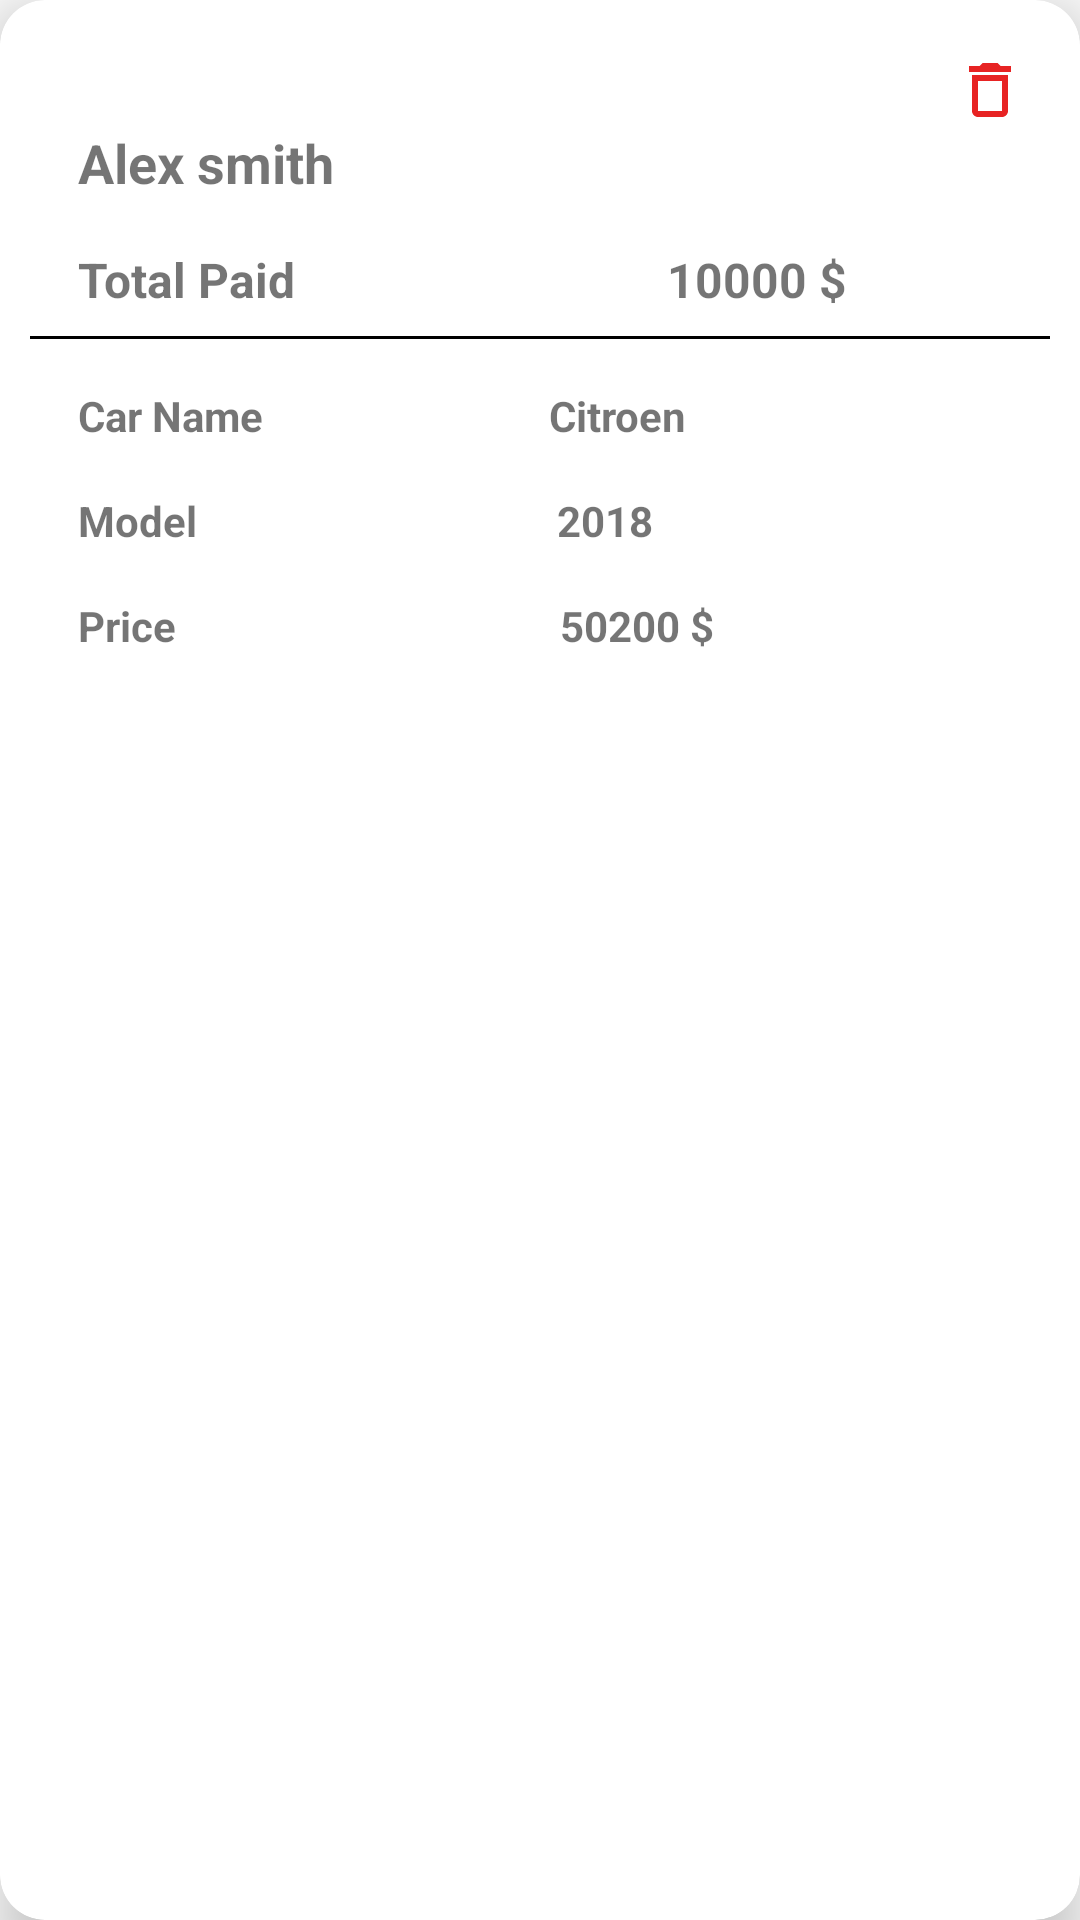

The Android layout XML behind this screen, and the referenced resources:
<!-- AndroidManifest.xml: application theme Theme.CarPay -->
<!-- res/layout/custom_customer_payment_item.xml -->
<?xml version="1.0" encoding="utf-8"?>
<androidx.cardview.widget.CardView xmlns:android="http://schemas.android.com/apk/res/android"
    xmlns:app="http://schemas.android.com/apk/res-auto"
    xmlns:tools="http://schemas.android.com/tools"
    android:layout_width="match_parent"
    android:layout_height="wrap_content"
    android:layout_margin="10dp"
    app:cardCornerRadius="15dp"
    app:cardElevation="10dp">

    <androidx.constraintlayout.widget.ConstraintLayout
        android:layout_width="match_parent"
        android:layout_height="wrap_content"
        android:padding="10dp">

        <TextView
            android:id="@+id/customerName"
            android:layout_width="wrap_content"
            android:layout_height="wrap_content"
            android:layout_marginStart="16dp"
            android:layout_marginTop="32dp"
            android:text="Alex smith"
            android:textSize="18sp"
            android:textStyle="bold"
            app:layout_constraintStart_toStartOf="parent"
            app:layout_constraintTop_toTopOf="parent" />

        <TextView
            android:id="@+id/textView_tv"
            android:layout_width="wrap_content"
            android:layout_height="wrap_content"
            android:layout_marginStart="16dp"
            android:layout_marginTop="16dp"
            android:text="Total Paid"
            android:textSize="16sp"
            android:textStyle="bold"
            app:layout_constraintStart_toStartOf="parent"
            app:layout_constraintTop_toBottomOf="@+id/customerName" />

        <TextView
            android:id="@+id/totalPrice"
            android:layout_width="wrap_content"
            android:layout_height="wrap_content"
            android:layout_marginStart="124dp"
            android:layout_marginTop="16dp"
            android:text="10000"
            android:textSize="16sp"
            android:textStyle="bold"
            app:layout_constraintStart_toEndOf="@id/textView_tv"
            app:layout_constraintTop_toBottomOf="@+id/customerName" />

        <View
            android:id="@+id/view"
            android:layout_width="0dp"
            android:layout_height="1dp"
            android:layout_marginTop="8dp"
            android:background="#000000"
            app:layout_constraintEnd_toEndOf="parent"
            app:layout_constraintStart_toStartOf="parent"
            app:layout_constraintTop_toBottomOf="@+id/totalPrice" />

        <TextView
            android:id="@+id/textView22"
            android:layout_width="wrap_content"
            android:layout_height="wrap_content"
            android:layout_marginStart="16dp"
            android:layout_marginTop="16dp"
            android:text="Car Name "
            android:textStyle="bold"
            app:layout_constraintStart_toStartOf="parent"
            app:layout_constraintTop_toBottomOf="@+id/view" />

        <TextView
            android:id="@+id/carName"
            android:layout_width="wrap_content"
            android:layout_height="wrap_content"
            android:layout_marginStart="92dp"
            android:layout_marginTop="16dp"
            android:text="Citroen"
            android:textStyle="bold"
            app:layout_constraintStart_toEndOf="@+id/textView22"
            app:layout_constraintTop_toBottomOf="@+id/view" />

        <TextView
            android:id="@+id/textView24"
            android:layout_width="wrap_content"
            android:layout_height="wrap_content"
            android:layout_marginStart="16dp"
            android:layout_marginTop="16dp"
            android:text="Model"
            android:textStyle="bold"
            app:layout_constraintStart_toStartOf="parent"
            app:layout_constraintTop_toBottomOf="@+id/textView22" />

        <TextView
            android:id="@+id/carModel"
            android:layout_width="wrap_content"
            android:layout_height="wrap_content"
            android:layout_marginStart="120dp"
            android:layout_marginTop="16dp"
            android:text="2018"
            android:textStyle="bold"
            app:layout_constraintStart_toEndOf="@+id/textView24"
            app:layout_constraintTop_toBottomOf="@+id/carName" />

        <TextView
            android:id="@+id/textView26"
            android:layout_width="wrap_content"
            android:layout_height="wrap_content"
            android:layout_marginStart="16dp"
            android:layout_marginTop="16dp"
            android:text="Price"
            android:textStyle="bold"
            app:layout_constraintStart_toStartOf="parent"
            app:layout_constraintTop_toBottomOf="@+id/textView24" />

        <TextView
            android:id="@+id/carPrice"
            android:layout_width="wrap_content"
            android:layout_height="wrap_content"
            android:layout_marginStart="128dp"
            android:layout_marginTop="16dp"
            android:text="50200"
            android:textStyle="bold"
            app:layout_constraintStart_toEndOf="@+id/textView26"
            app:layout_constraintTop_toBottomOf="@+id/carModel" />

        <TextView
            android:id="@+id/textView4"
            android:layout_width="wrap_content"
            android:layout_height="wrap_content"
            android:layout_marginTop="16dp"
            android:text=" $"
            android:textSize="16sp"
            android:textStyle="bold"
            app:layout_constraintStart_toEndOf="@+id/totalPrice"
            app:layout_constraintTop_toBottomOf="@+id/customerName" />

        <TextView
            android:id="@+id/textView9"
            android:layout_width="wrap_content"
            android:layout_height="wrap_content"
            android:layout_marginTop="16dp"
            android:text=" $"
            android:textStyle="bold"
            app:layout_constraintStart_toEndOf="@+id/carPrice"
            app:layout_constraintTop_toBottomOf="@+id/carModel" />

        <ImageView
            android:id="@+id/deleteCustomer"
            android:layout_width="wrap_content"
            android:layout_height="wrap_content"
            android:layout_marginTop="8dp"
            android:layout_marginEnd="8dp"
            app:layout_constraintEnd_toEndOf="parent"
            app:layout_constraintTop_toTopOf="parent"
            app:srcCompat="@drawable/ic_baseline_delete_outline_24" />

    </androidx.constraintlayout.widget.ConstraintLayout>
</androidx.cardview.widget.CardView>
<!-- resources referenced by this layout -->
<resources>
  <!-- drawable ic_baseline_delete_outline_24 (drawable) -->
  <vector android:height="24dp" android:tint="#E72323"
      android:viewportHeight="24" android:viewportWidth="24"
      android:width="24dp" xmlns:android="http://schemas.android.com/apk/res/android">
      <path android:fillColor="@android:color/white" android:pathData="M6,19c0,1.1 0.9,2 2,2h8c1.1,0 2,-0.9 2,-2L18,7L6,7v12zM8,9h8v10L8,19L8,9zM15.5,4l-1,-1h-5l-1,1L5,4v2h14L19,4z"/>
  </vector>
  <style name="Theme.CarPay" parent="Theme.AppCompat.Light.NoActionBar">
          
          <item name="colorPrimary">@color/purple_500</item>
          <item name="colorPrimaryVariant">@color/purple_700</item>
          <item name="colorOnPrimary">@color/white</item>
          
          <item name="colorSecondary">@color/teal_200</item>
          <item name="colorSecondaryVariant">@color/teal_700</item>
          <item name="colorOnSecondary">@color/black</item>
          
          <item name="android:statusBarColor" tools:targetApi="l">?attr/colorPrimaryVariant</item>
          
      </style>
  <!-- not gathered from this repository: default colours our renderer supplied (Android Studio template values) -->
  <color name="purple_500">#FF6200EE</color>
  <color name="purple_700">#FF3700B3</color>
  <color name="teal_200">#FF03DAC5</color>
  <color name="teal_700">#FF018786</color>
  <color name="black">#FF000000</color>
  <color name="white">#FFFFFFFF</color>
</resources>
